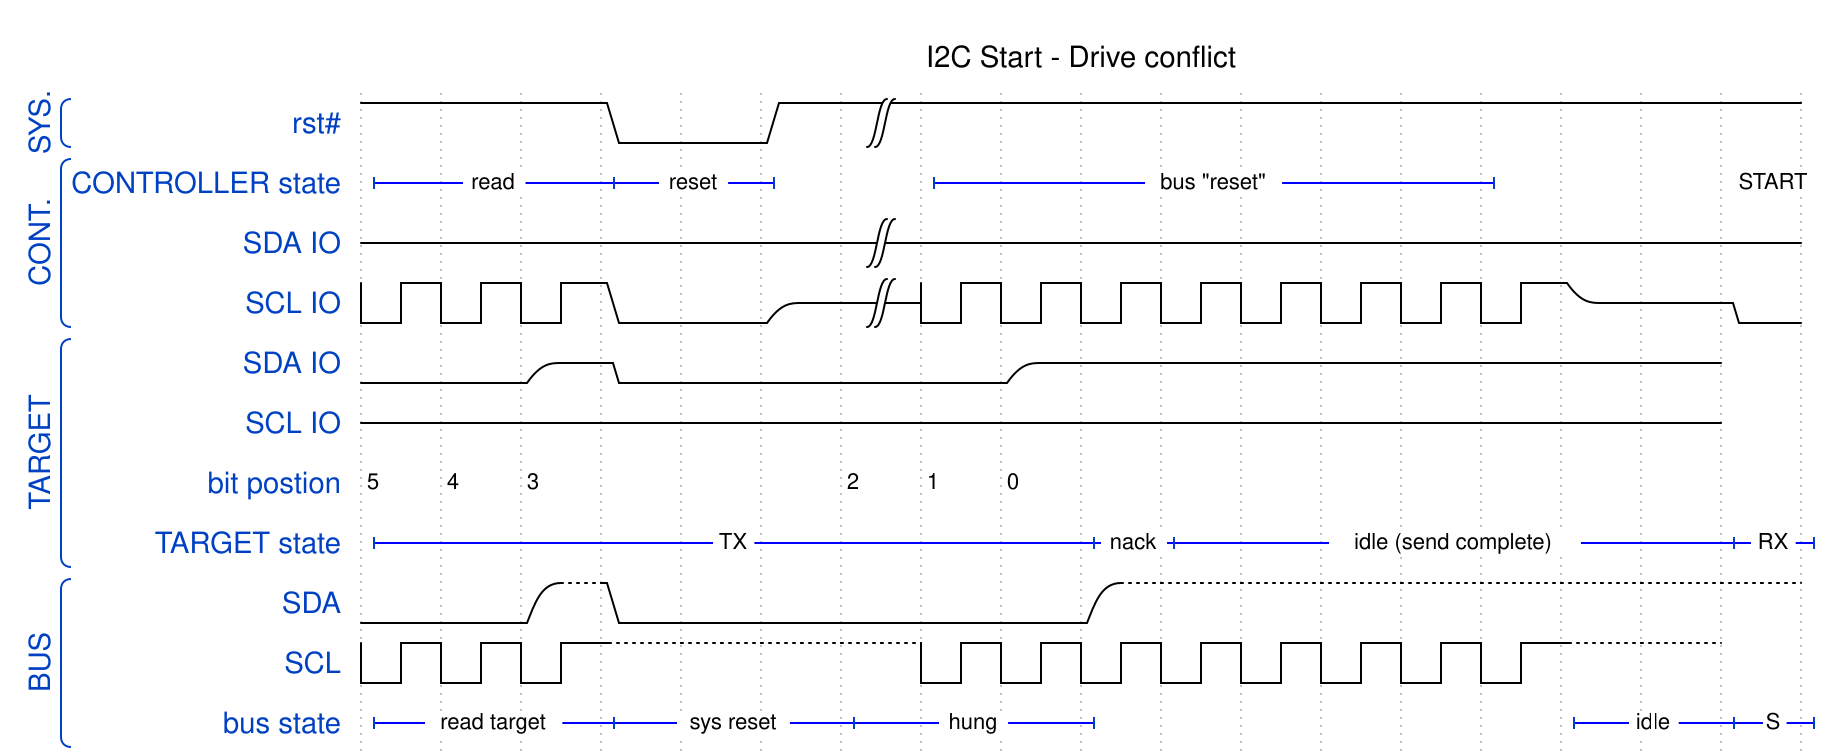

Give the WaveDrom (WaveJSON) description of this timing diagram.

{
    head:{text:'I2C Start - Drive conflict'},
    signal: [
	  ['SYS.',
      {name: 'rst#',      wave: '1..0.1|...........' },
      ],

      ['CONT.',
      {name: 'CONTROLLER state', node: 'L..M.N.O......P  QR'},
      {name: 'SDA IO',           wave: 'z.....|...........' }, 
      {name: 'SCL IO',           wave: 'n..0.z|n.......z.0' },
      ],
      ['TARGET',
      {name: 'SDA IO',       wave: '0.z0....z........' }, 
      {name: 'SCL IO',       wave: 'z................' },
      {name: 'bit postion',          node: '543...210'},
      {name: 'TARGET state', node: 'W...... .XY      ZV'},
      ],
      ["BUS",
      {name: 'SDA',       wave: '0.u0.....u........' }, 
      {name: 'SCL',       wave: 'n..u...nnnnnnnnu.' },
      {name: 'bus state', node: 'A..B..C..D.....E FH' },
      ]
  ],
      edge: [
       'L+M read', 'M+N reset', 'O+P bus "reset"','Q+R START',
       'W+X TX', 'X+Y nack', "Y+Z idle (send complete)",'Z+V RX',
       'A+B read target', 'B+C sys reset', 'C+D hung','E+F idle', 'F+H S',
    ],
      
    config: {hscale:1}
  }